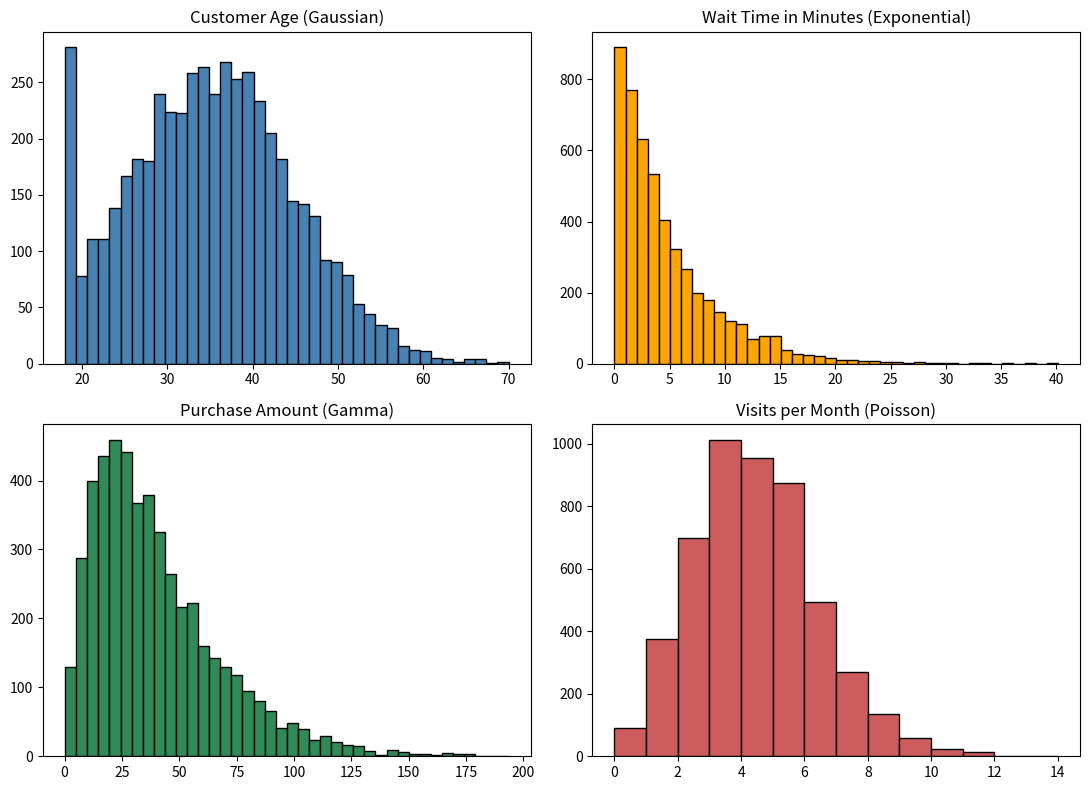

Reproduce this figure in Python.
# Q. Use probability distributions to stimulate and analyze real-world datasets

import numpy as np
import matplotlib.pyplot as plt

np.random.seed(42)
n = 5000

# Simulate a real-world dataset: daily customer data for a store
ages = np.random.normal(loc=35, scale=10, size=n).clip(18, 70)          # Gaussian: customer age
wait_times = np.random.exponential(scale=5, size=n)                     # Exponential: wait time (mins)
purchase_amount = np.random.gamma(shape=2, scale=20, size=n)            # Gamma: money spent ($)
visits_per_month = np.random.poisson(lam=4, size=n)                     # Poisson: store visits

# Analyze
print("---- Summary Statistics ----")
print(f"Age:        mean={ages.mean():.1f}, std={ages.std():.1f}")
print(f"Wait time:  mean={wait_times.mean():.1f} min, std={wait_times.std():.1f}")
print(f"Purchase:   mean=${purchase_amount.mean():.2f}, std=${purchase_amount.std():.2f}")
print(f"Visits/mo:  mean={visits_per_month.mean():.1f}, std={visits_per_month.std():.1f}")

# Visualize
fig, axes = plt.subplots(2, 2, figsize=(11, 8))

axes[0, 0].hist(ages, bins=40, color="steelblue", edgecolor="black")
axes[0, 0].set_title("Customer Age (Gaussian)")

axes[0, 1].hist(wait_times, bins=40, color="orange", edgecolor="black")
axes[0, 1].set_title("Wait Time in Minutes (Exponential)")

axes[1, 0].hist(purchase_amount, bins=40, color="seagreen", edgecolor="black")
axes[1, 0].set_title("Purchase Amount (Gamma)")

axes[1, 1].hist(visits_per_month, bins=range(0, 15), color="indianred", edgecolor="black")
axes[1, 1].set_title("Visits per Month (Poisson)")

plt.tight_layout()
plt.show()
